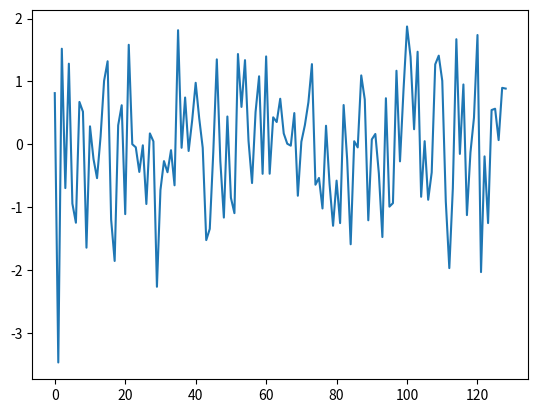
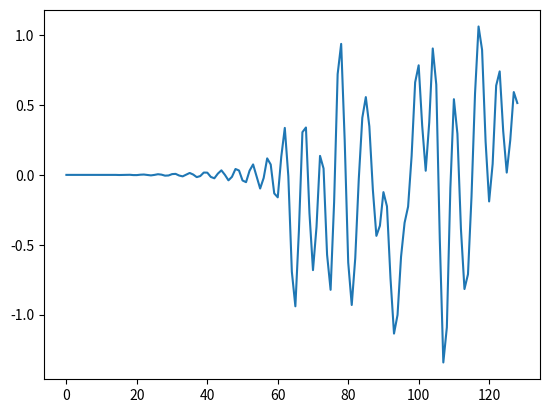

Source code (Python) for these figures, in order:
import numpy as np
import matplotlib.pyplot as plt

filter_coefs = [2.1804394561215686e-06, 7.307213539159978e-06, -3.827449953166632e-06, -1.4704540164019638e-05, 3.3367975113573343e-07, 2.8159131092762438e-05, 1.1167249741906437e-05, -4.416534273865827e-05, -3.661105503672574e-05, 5.733435304013607e-05, 8.078317610919384e-05, -5.763052084539841e-05, -0.0001453858201804361, 3.0666856104380794e-05, 0.0002258620282978998, 4.056900826626298e-05, -0.00030831882944288896, -0.00017203222519024828, 0.0003674277018298899, 0.00037300120240838105, -0.00036651161331593854, -0.0006392079118629813, 0.00026082827462677586, 0.0009459340394524694, -4.714989220599039e-06, -0.0012428881934381962, -0.0004375037249085257, 0.0014528732430846628, 0.0010778933037575956, -0.0014761146027485246, -0.0018906274832902327, 0.001201438616970056, 0.002799916832082243, -0.0005243490768165171, -0.0036733848501805328, -0.0006293437919894823, 0.004323894493194634, 0.002277193333147555, -0.004521857372400284, -0.004355041875733149, 0.004018432361160899, 0.006697649371843505, -0.002577981761373245, -0.009028932733824867, 1.6049239798177332e-05, 0.010964016532447503, 0.003762616934983964, -0.012022173026535866, -0.00873241393718241, 0.011644736846185128, 0.014727897127973032, -0.009203865740471018, -0.021442350947156043, 0.0039711052879326724, 0.028446433474786453, 0.005030229352636568, -0.035226192854648196, -0.019520876613283798, 0.04123651346991793, 0.043757133709014025, -0.04596309477471016, -0.09358118837624176, 0.048984251977186796, 0.31403596892799635, 0.44997659139669505, 0.31403596892799635, 0.048984251977186796, -0.09358118837624176, -0.04596309477471016, 0.043757133709014025, 0.04123651346991793, -0.019520876613283798, -0.035226192854648196, 0.005030229352636568, 0.028446433474786453, 0.0039711052879326724, -0.021442350947156043, -0.009203865740471018, 0.014727897127973032, 0.011644736846185128, -0.00873241393718241, -0.012022173026535866, 0.003762616934983964, 0.010964016532447503, 1.6049239798177332e-05, -0.009028932733824867, -0.002577981761373245, 0.006697649371843505, 0.004018432361160899, -0.004355041875733149, -0.004521857372400284, 0.002277193333147555, 0.004323894493194634, -0.0006293437919894823, -0.0036733848501805328, -0.0005243490768165171, 0.002799916832082243, 0.001201438616970056, -0.0018906274832902327, -0.0014761146027485246, 0.0010778933037575956, 0.0014528732430846628, -0.0004375037249085257, -0.0012428881934381962, -4.714989220599039e-06, 0.0009459340394524694, 0.00026082827462677586, -0.0006392079118629813, -0.00036651161331593854, 0.00037300120240838105, 0.0003674277018298899, -0.00017203222519024828, -0.00030831882944288896, 4.056900826626298e-05, 0.0002258620282978998, 3.0666856104380794e-05, -0.0001453858201804361, -5.763052084539841e-05, 8.078317610919384e-05, 5.733435304013607e-05, -3.661105503672574e-05, -4.416534273865827e-05, 1.1167249741906437e-05, 2.8159131092762438e-05, 3.3367975113573343e-07, -1.4704540164019638e-05, -3.827449953166632e-06, 7.307213539159978e-06, 2.1804394561215686e-06]
filter_length = len(filter_coefs)

# data = np.zeros(300-129)

data = [8.1391238760e-1,  -3.4693258070,   1.5201495470,  -6.9607663990e-1,  1.2821842370, -9.4294664070e-1,  -1.2468875430,   6.7424480290e-1,   5.1884466770e-1,  -1.6437894720, 2.8602594250e-1,  -2.3512103080e-1,  -5.3793871390e-1,   1.1996164370e-1,   1.0092801030, 1.3206833180,  -1.1950826740,  -1.8550034290,   3.0186776810e-1,   6.2135746720e-1, -1.1102497020,   1.5827647410,   1.9540900340e-3,  -4.7462806940e-2,  -4.3911567620e-1, -1.5607751770e-2,  -9.4915673960e-1,   1.7345781510e-1,   4.6529056250e-2,  -2.2654345310, -7.2666234940e-1,  -2.6697228140e-1,  -4.4409063070e-1,  -9.3429235550e-2,  -6.5190298900e-1, 1.8145445310,  -5.5297038690e-2,   7.4424721390e-1,  -1.0596921740e-1,   3.7816943570e-1, 9.7830606100e-1,   4.1543486100e-1,  -5.5865912210e-2,  -1.5234621900,  -1.3448331090, -1.2407090010e-1,   1.3509417750, -2.6757915470e-1,  -1.1650090670,   4.4237287240e-1, -8.4978940830e-1,  -1.0946572120,   1.4358658310,   5.9467242620e-1,   1.3385688280, 5.5589583860e-2,  -6.1583655480e-1,   5.1388504280e-1,   1.0817893680,  -4.6920119830e-1, 1.3977660400,  -4.6805862390e-1,   4.2938931900e-1,   3.5457727620e-1,   7.2455681580e-1, 1.7229042460e-1,   9.2376461650e-3,  -2.1470754640e-2,   4.9689884770e-1,  -8.1785833620e-1, 4.0752684200e-2,   3.0564365170e-1,   6.6904512710e-1,   1.2752005500,  -6.4261937030e-1, -5.3495336520e-1,  -1.0202526060,  2.9529103660e-1,  -6.2960149470e-1,  -1.2955512230, -5.7763497870e-1,  -1.2530606220,   6.2475393960e-1,  -2.4019566170e-1,  -1.5894838820, 4.9059933290e-2,  -4.9200310870e-2,   1.0956288130,   7.1335817120e-1,  -1.2081544860, 7.7961369150e-2,   1.6462085160e-1,  -4.6352249090e-1,  -1.4745262160,   7.3274782410e-1, -9.9120420280e-1,  -9.3533672940e-1,   1.1698416510,  -2.7092539470e-1,   8.6698658150e-1, 1.8738833910,   1.3897518540,   2.3980928280e-1,   1.4723337270,  -8.3434370050e-1, 5.0058636610e-2,  -8.8174192310e-1,  -4.4721598590e-1,   1.2714430200,   1.4100208970, 1.0090014730,  -9.0636626260e-1,  -1.9688300470,  -7.0039467260e-1,   1.6712503330, -1.5284609130e-1,   9.5171487270e-1,  -1.1256892530,  -1.2983113690e-1,   4.2413555710e-1, 1.7380586460,  -2.0318337990,  -1.9184102890e-1,  -1.2524904440,   5.4525814950e-1, 5.6603965450e-1,   6.7117736490e-2,   8.9796160220e-1,   8.8627274620e-1]

plt.figure()
plt.plot(range(len(data)), data)

padded_data = np.zeros(len(data) + filter_length)
padded_data[filter_length:] = data
# padded_data[filter_length] = 1.0

output_data = np.copy(padded_data)

for i in range(filter_length, len(padded_data)):
    sum = 0
    for j in range(filter_length):
        sum += filter_coefs[j] * padded_data[i - j]
    output_data[i] = sum

output_data = output_data[filter_length:]
plt.figure()
plt.plot(range(len(output_data)), output_data)

# test = [0.000002, 0.000009, 0.000006, -0.000009, -0.000009, 0.000019, 0.000031, -0.000014, -0.000050, 0.000007, 0.000088, 0.000030, -0.000115, -0.000084, 0.000141, 0.000182, -0.000126, -0.000298, 0.000069, 0.000442, 0.000076, -0.000564, -0.000303, 0.000643, 0.000638, -0.000604, -0.001042, 0.000411, 0.001489, 0.000013, -0.001878, -0.000676, 0.002123, 0.001599, -0.002074, -0.002704, 0.001620, 0.003897, -0.000624, -0.004979, -0.000961, 0.005737, 0.003159, -0.005870, -0.005854, 0.005110, 0.008872, -0.003150, -0.011882, -0.000237, 0.014490, 0.005287, -0.016156, -0.012185, 0.016262, 0.021292, -0.013934, -0.033455, 0.007781, 0.051539, 0.005575, -0.088006, -0.039021, 0.275015, 0.724991, 1.039027, 1.088011, 0.994430, 0.948467, 0.992224, 1.033461, 1.013940, 0.978714, 0.983744, 1.012190, 1.016161, 0.994719, 0.985515, 1.000243, 1.011888, 1.003155, 0.991133, 0.994896, 1.005860, 1.005876, 0.996847, 0.994269, 1.000967, 1.004985, 1.000630, 0.996108, 0.998385, 1.002709, 1.002080, 0.998407, 0.997882, 1.000682, 1.001884, 0.999993, 0.998517, 0.999595, 1.001048, 1.000610, 0.999367, 0.999363, 1.000309, 1.000569, 0.999930, 0.999564, 0.999937, 1.000304, 1.000132, 0.999824, 0.999864, 1.000090, 1.000121, 0.999976, 0.999918, 0.999999, 1.000056, 1.000019, 0.999975, 0.999986, 1.000014, 1.000015, 1.000000, 0.999996, 1.000004, 1.000006, 0.000000, 0.000000, 0.000000, 0.000000, 0.000000, 0.000000, 0.000000, 0.000000, 0.000000, 0.000000, 0.000000, 
# 0.000000, 0.000000, 0.000000, 0.000000, -0.000001, 0.000000, -0.000001, 0.000000, -959892362019182527582872065277952.000000, 0.000000, 0.000000, 0.000000, "-nan", 0.000000, 0.000000, 0.000000, 0.000000, 0.000000, 0.000000, 0.000000, 0.000000, 0.000000, 0.000000, 0.000000, 0.000000, 0.000000, 0.000000, 0.000000, 0.000000, 0.000000, 0.000000, 0.000000, 0.000000, 0.000000, 0.000000, 0.000000, 0.000000, 0.000000, 0.000000, 0.000000, 0.000000, 0.000000, 0.000000, 0.000000, 0.000000, 0.000000, -0.000001, 0.000000, 0.000000, 0.000000, 0.000000, 0.000000, 0.000000, 0.000000, 0.000000, 0.000000, 0.000000, 0.000000, 0.000000, 0.000000, 0.000000, 0.000000, 0.000000, 0.000000, -0.000001, 0.000000, 0.000000, 0.000000, 0.000000, 0.000000, 0.000000, 0.000000, -0.000001, 0.000000, 0.000000, 0.000000, 0.000000, 0.000000, 0.000000, 0.000000, 0.000000, 0.000000, 0.000000, 0.000000, 0.000000, 0.000000, 0.000000, 0.000000, 0.000000, 0.000000, 0.000000, 0.000000, 
# 0.000000, 0.000000, 0.000000, 0.000000, 0.000000, 0.000000, 0.000000, 0.000000, 0.000000, 0.000000, 0.000000, 0.000000, 0.000000, 0.000000, 0.000000, 0.000000, 0.000000, 0.000000, 0.000000, 0.000000, 0.000000, 0.000000, -0.000001, 0.000000, 0.000000, 0.000000]
# # print(len(test))

# test2 = [0.000002, 0.000009, 0.000006, -0.000009, -0.000009, 0.000019, 0.000031, -0.000014, -0.000050, 0.000007, 0.000088, 0.000030, -0.000115, -0.000084, 0.000141, 0.000182, -0.000126, -0.000298, 0.000069, 0.000442, 0.000076, -0.000564, -0.000303, 0.000643, 0.000638, -0.000604, -0.001042, 0.000411, 0.001489, 0.000013, -0.001878, -0.000676, 0.002123, 0.001599, -0.002074, -0.002704, 0.001620, 0.003897, -0.000624, -0.004979, -0.000961, 0.005737, 0.003159, -0.005870, -0.005854, 0.005110, 0.008872, -0.003150, -0.011882, -0.000237, 0.014490, 0.005287, -0.016156, -0.012185, 0.016262, 0.021292, -0.013934, -0.033455, 0.007781, 0.051539, 0.005575, -0.088006, -0.039021, 0.275015, 0.724991, 1.039027, 1.088011, 0.994430, 0.948467, 0.992224, 1.033461, 1.013940, 0.978714, 0.983744, 1.012190, 1.016161, 0.994719, 0.985515, 1.000243, 1.011888, 1.003155, 0.991133, 0.994896, 1.005860, 1.005876, 0.996847, 0.994269, 1.000967, 1.004985, 1.000630, 0.996108, 0.998385, 1.002709, 1.002080, 0.998407, 0.997882, 1.000682, 1.001884, 0.999993, 0.998517, 0.999595, 1.001048, 1.000610, 0.999367, 0.999363, 1.000309, 1.000569, 0.999930, 0.999564, 0.999937, 1.000304, 1.000132, 0.999824, 0.999864, 1.000090, 1.000121, 0.999976, 0.999918, 0.999999, 1.000056, 1.000019, 0.999975, 0.999986, 1.000014, 1.000015, 1.000000, 0.999996, 1.000004, 1.000006, 1.000006, 1.000006, 1.000006, 1.000006, 1.000006, 1.000006, 1.000006, 1.000006, 1.000006, 1.000006, 1.000006, 1.000006, 1.000006, 1.000006, 1.000006, 1.000006, 1.000006, 1.000006, 1.000006, 1.000006, 1.000006, 1.000006, 1.000006, 1.000006, 1.000006, 1.000006, 1.000006, 1.000006, 1.000006, 1.000006, 1.000006, 1.000006, 1.000006, 1.000006, 1.000006, 1.000006, 1.000006, 1.000006, 1.000006, 1.000006, 1.000006, 1.000006]
# print(len(test2))
plt.show()
# str_out = ""
# for num in output_data:
#     str_out += str(num) + ", "

# str_out = str_out[:-2]
# print(str_out)